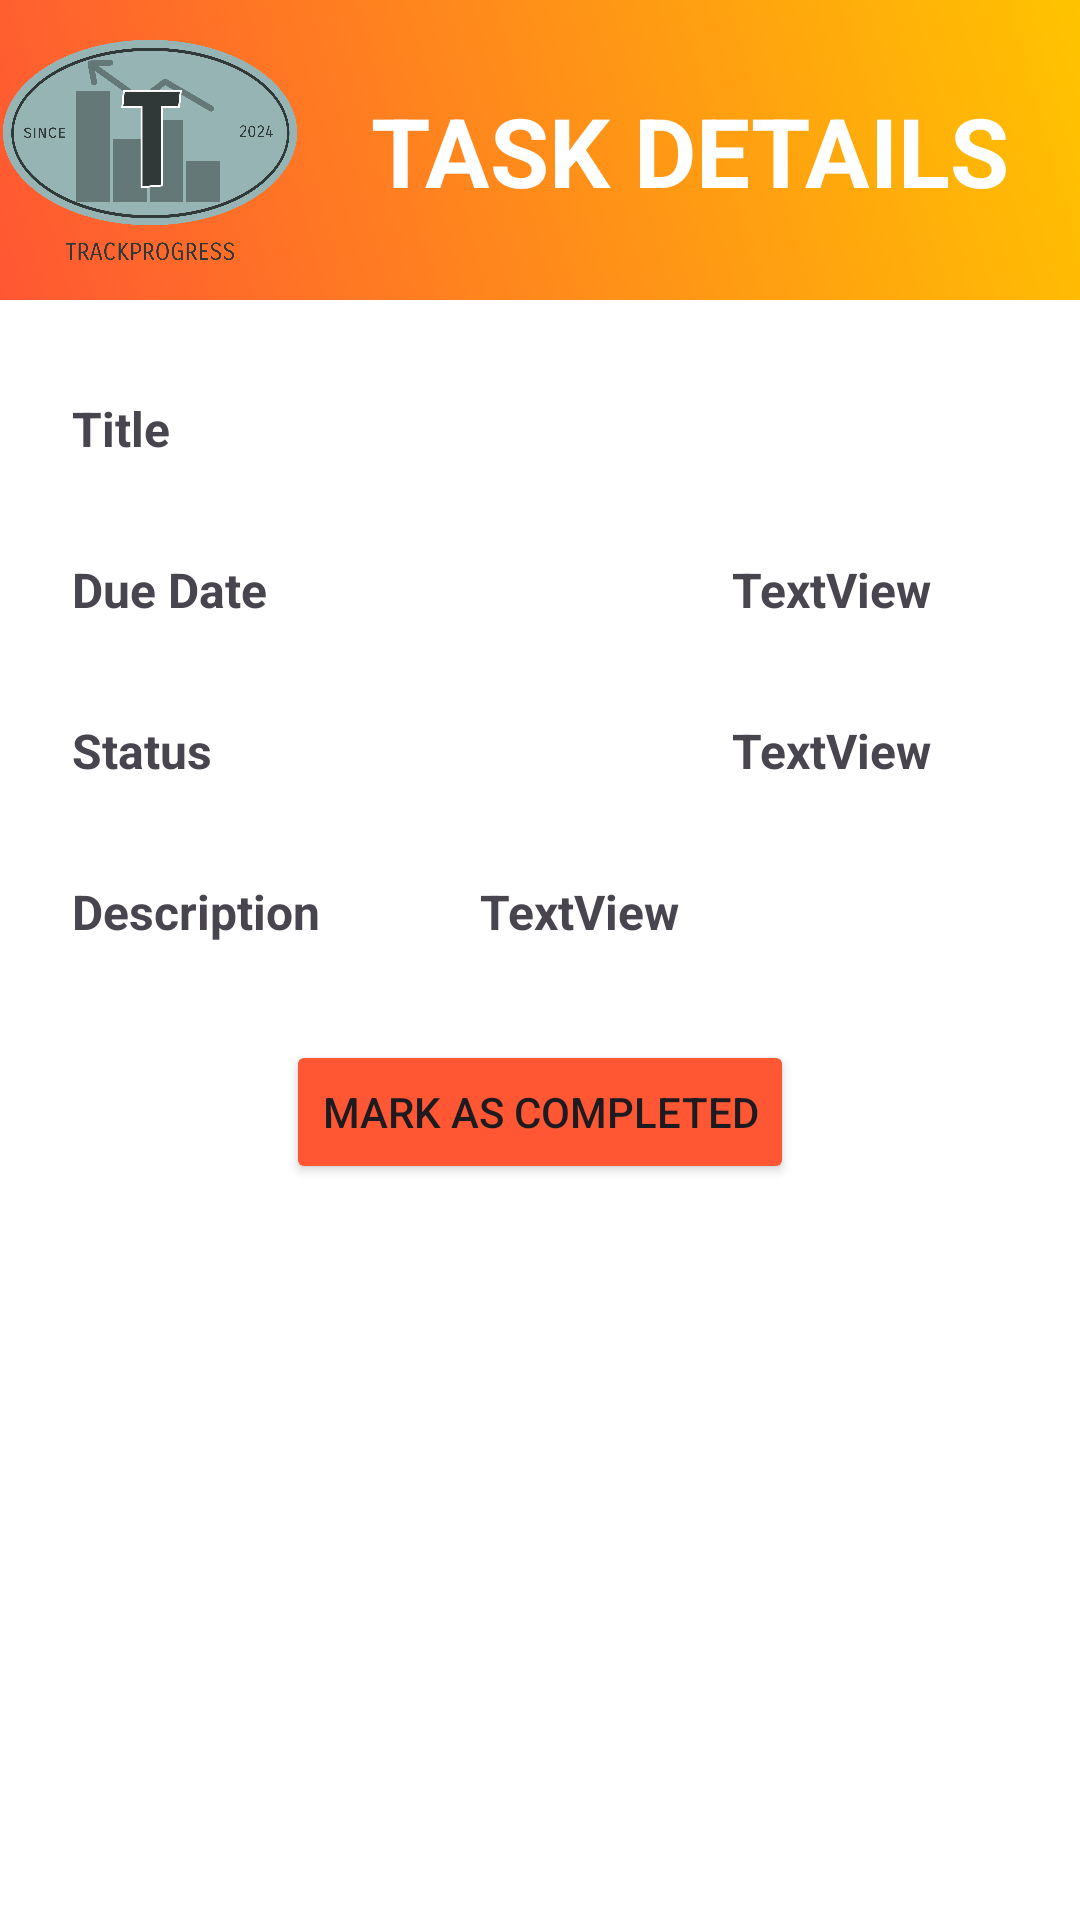

Write the Android layout XML for this screen, with the resource values it uses.
<!-- AndroidManifest.xml: application theme Theme.TrackProgress -->
<!-- res/layout/fragment_task_detail.xml -->
<?xml version="1.0" encoding="utf-8"?>
<androidx.constraintlayout.widget.ConstraintLayout
    xmlns:android="http://schemas.android.com/apk/res/android"
    xmlns:app="http://schemas.android.com/apk/res-auto"
    xmlns:tools="http://schemas.android.com/tools"
    android:layout_width="match_parent"
    android:layout_height="match_parent"
    android:background="@color/white"
    tools:context=".Employee.Functionalities.TaskDetailFragment">

    <androidx.constraintlayout.widget.ConstraintLayout
        android:id="@+id/constraintLayout8"
        android:layout_width="match_parent"
        android:layout_height="100dp"
        android:background="@drawable/gradient_background_secondary"
        app:layout_constraintEnd_toEndOf="parent"
        app:layout_constraintStart_toStartOf="parent"
        app:layout_constraintTop_toTopOf="parent">

        <ImageView
            android:id="@+id/imageView7"
            android:layout_width="100dp"
            android:layout_height="wrap_content"
            android:src="@drawable/icon"
            app:layout_constraintBottom_toBottomOf="parent"
            app:layout_constraintStart_toStartOf="parent"
            app:layout_constraintTop_toTopOf="parent" />

        <TextView
            android:id="@+id/textView14"
            android:layout_width="wrap_content"
            android:layout_height="wrap_content"
            android:fontFamily="sans-serif"
            android:text="TASK DETAILS"
            android:textColor="@color/white"
            android:textSize="32sp"
            android:textStyle="bold"
            app:layout_constraintBottom_toBottomOf="parent"
            app:layout_constraintEnd_toEndOf="parent"
            app:layout_constraintStart_toEndOf="@+id/imageView7"
            app:layout_constraintTop_toTopOf="parent" />
    </androidx.constraintlayout.widget.ConstraintLayout>

    <TextView
        android:id="@+id/textView15"
        android:layout_width="120dp"
        android:layout_height="wrap_content"
        android:layout_marginStart="16dp"
        android:layout_marginTop="24dp"
        android:text="Title"
        android:textStyle="bold"
        android:textSize="16dp"
        android:padding="8dp"
        app:layout_constraintStart_toStartOf="parent"
        app:layout_constraintTop_toBottomOf="@+id/constraintLayout8" />

    <TextView
        android:id="@+id/txtTaskTitle1"
        android:layout_width="250dp"
        android:layout_height="wrap_content"
        android:layout_marginStart="16dp"
        android:layout_marginTop="24dp"
        android:text=""
        android:textStyle="bold"
        android:textSize="16dp"
        android:padding="8dp"
        android:gravity="center"
        android:maxLines="2"
        android:background="@drawable/rounded_edtext"
        app:layout_constraintStart_toEndOf="@+id/textView15"
        app:layout_constraintTop_toBottomOf="@+id/constraintLayout8" />

    <TextView
        android:id="@+id/textView17"
        android:layout_width="120dp"
        android:layout_height="wrap_content"
        android:layout_marginStart="16dp"
        android:layout_marginTop="16dp"
        android:padding="8dp"
        android:text="Due Date"
        android:textSize="16dp"
        android:textStyle="bold"
        app:layout_constraintStart_toStartOf="parent"
        app:layout_constraintTop_toBottomOf="@+id/txtTaskTitle1" />

    <TextView
        android:id="@+id/txtTaskDueDate1"
        android:layout_width="250dp"
        android:layout_height="wrap_content"
        android:layout_marginStart="16dp"
        android:layout_marginTop="16dp"
        android:text="TextView"
        android:textStyle="bold"
        android:textSize="16dp"
        android:padding="8dp"
        android:gravity="center"
        android:background="@drawable/rounded_edtext"
        app:layout_constraintStart_toEndOf="@+id/textView17"
        app:layout_constraintTop_toBottomOf="@+id/txtTaskTitle1" />

    <TextView
        android:id="@+id/textView19"
        android:layout_width="120dp"
        android:layout_height="wrap_content"
        android:layout_marginStart="16dp"
        android:layout_marginTop="16dp"
        android:padding="8dp"
        android:text="Status"
        android:textSize="16dp"
        android:textStyle="bold"
        app:layout_constraintStart_toStartOf="parent"
        app:layout_constraintTop_toBottomOf="@+id/txtTaskDueDate1" />

    <TextView
        android:id="@+id/txtTaskStatus1"
        android:layout_width="250dp"
        android:layout_height="wrap_content"
        android:layout_marginStart="16dp"
        android:layout_marginTop="16dp"
        android:text="TextView"
        android:textSize="16dp"
        android:textStyle="bold"
        android:padding="8dp"
        android:gravity="center"
        android:background="@drawable/rounded_edtext"
        app:layout_constraintStart_toEndOf="@+id/textView19"
        app:layout_constraintTop_toBottomOf="@+id/txtTaskDueDate1" />

    <TextView
        android:id="@+id/textView21"
        android:layout_width="120dp"
        android:layout_height="wrap_content"
        android:layout_marginStart="16dp"
        android:layout_marginTop="16dp"
        android:padding="8dp"
        android:text="Description"
        android:textSize="16dp"
        android:textStyle="bold"
        app:layout_constraintStart_toStartOf="parent"
        app:layout_constraintTop_toBottomOf="@+id/txtTaskStatus1" />

    <TextView
        android:id="@+id/txtTaskDescription1"
        android:layout_width="250dp"
        android:layout_height="wrap_content"
        android:layout_marginStart="16dp"
        android:layout_marginTop="16dp"
        android:text="TextView"
        android:textStyle="bold"
        android:textSize="16dp"
        android:padding="8dp"
        android:maxLines="8"
        android:background="@drawable/rounded_edtext"
        app:layout_constraintStart_toEndOf="@+id/textView21"
        app:layout_constraintTop_toBottomOf="@+id/txtTaskStatus1" />

    <Button
        android:id="@+id/btnUpdateStatus"
        android:layout_width="wrap_content"
        android:layout_height="wrap_content"
        android:layout_marginTop="24dp"
        android:text="Mark as Completed"
        android:backgroundTint="@color/button_background"
        app:layout_constraintEnd_toEndOf="parent"
        app:layout_constraintStart_toStartOf="parent"
        app:layout_constraintTop_toBottomOf="@+id/txtTaskDescription1" />


</androidx.constraintlayout.widget.ConstraintLayout>
<!-- resources referenced by this layout -->
<resources>
  <color name="button_background">#FF5733</color>
  <color name="white">#FFFFFFFF</color>
  <!-- drawable gradient_background_secondary (drawable) -->
  <?xml version="1.0" encoding="utf-8"?>
  <selector xmlns:android="http://schemas.android.com/apk/res/android">
      <item>
          <shape xmlns:android="http://schemas.android.com/apk/res/android">
              <gradient
                  android:startColor="#FF5733"
                  android:endColor="#FFC300"
                  android:angle="45"/>
          </shape>
  
      </item>
  </selector>
  <!-- drawable icon: png bitmap (drawable, 64969 bytes) -->
  <style name="Theme.TrackProgress" parent="Base.Theme.TrackProgress" />
  <style name="Base.Theme.TrackProgress" parent="Theme.Material3.DayNight.NoActionBar">
          
          
      </style>
</resources>
